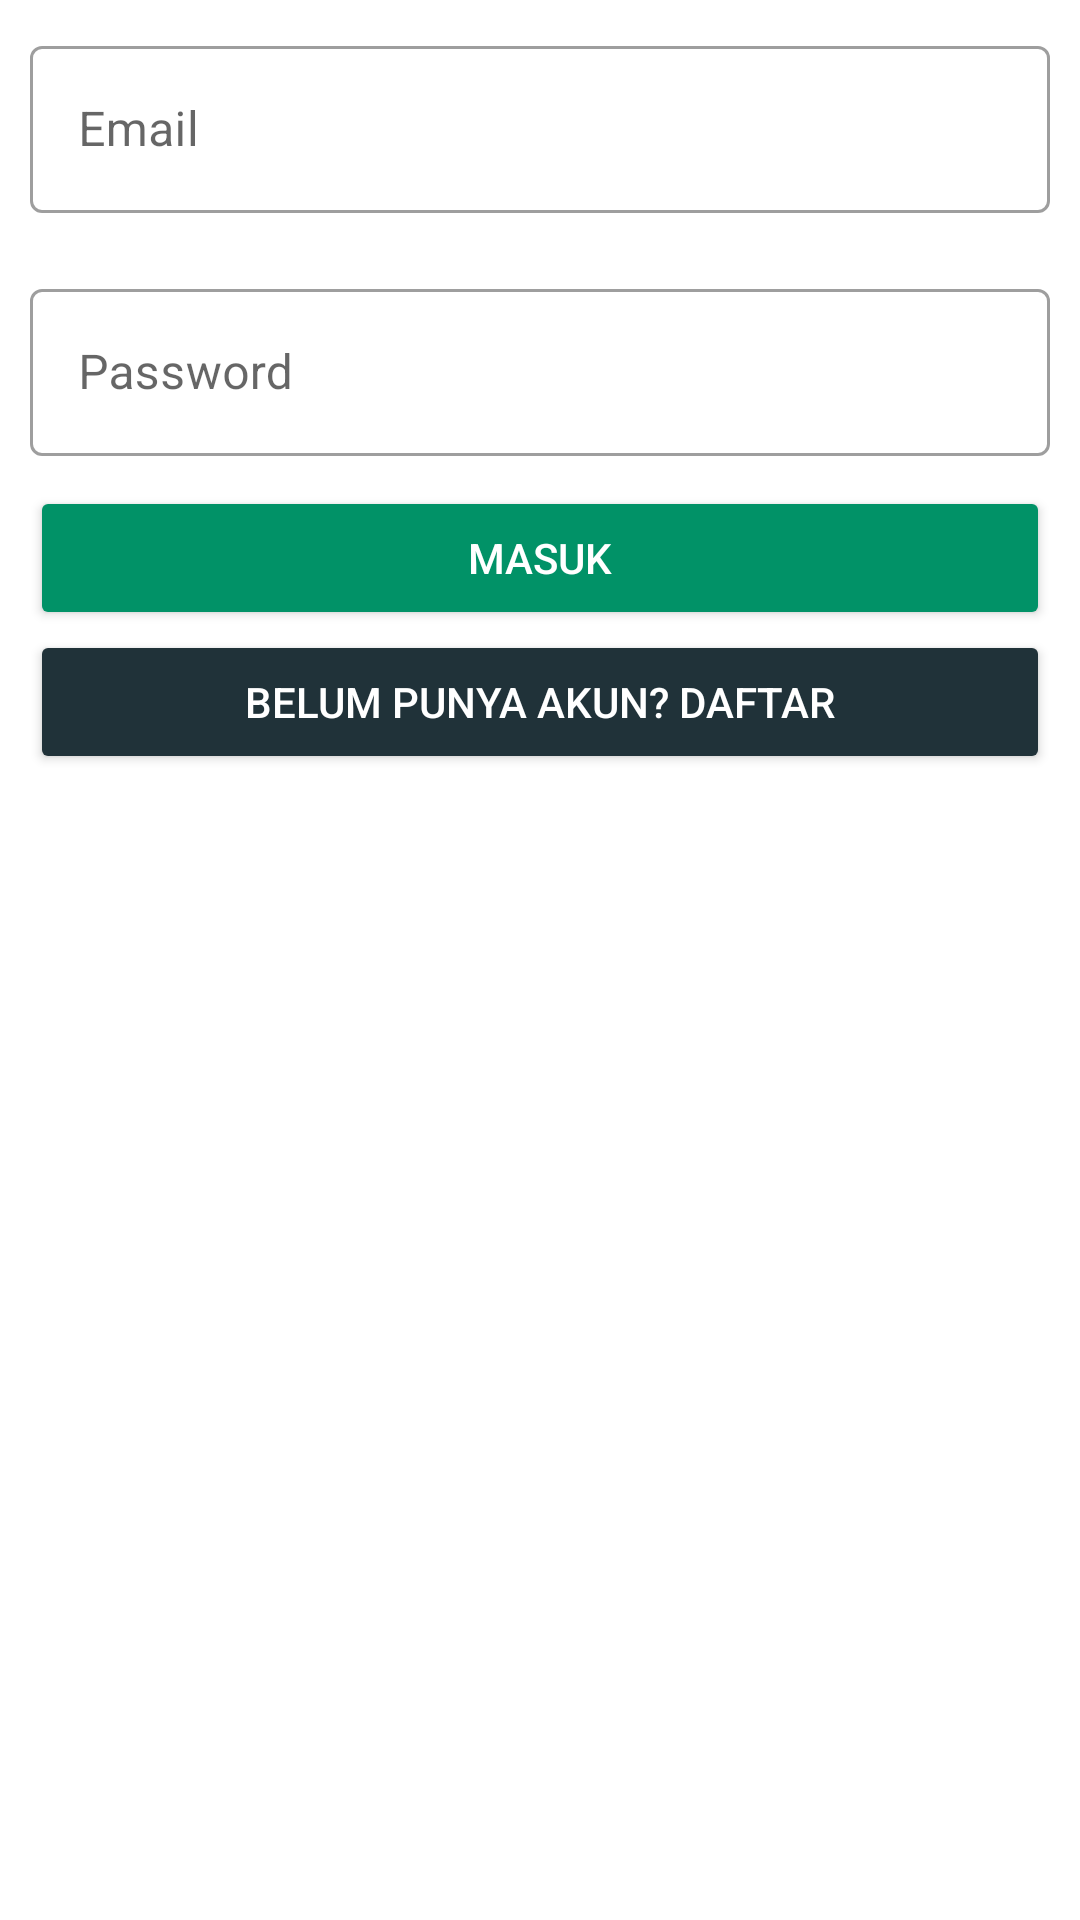

Reconstruct the res/layout file that produces this screen, plus the resources it refers to.
<!-- AndroidManifest.xml: application theme Theme.Montirin -->
<!-- res/layout/activity_login.xml -->
<?xml version="1.0" encoding="utf-8"?>
<RelativeLayout xmlns:android="http://schemas.android.com/apk/res/android"
    xmlns:app="http://schemas.android.com/apk/res-auto"
    xmlns:tools="http://schemas.android.com/tools"
    android:layout_width="match_parent"
    android:layout_height="match_parent"
    tools:context=".LoginActivity">

    <com.google.android.material.textfield.TextInputLayout
        android:id="@+id/lytEmail"
        android:padding="10dp"
        android:layout_width="match_parent"
        android:layout_height="wrap_content"
        android:hint="Email"
        style="@style/Widget.MaterialComponents.TextInputLayout.OutlinedBox">

        <com.google.android.material.textfield.TextInputEditText
            android:id="@+id/edtEmail"
            android:layout_width="match_parent"
            android:layout_height="wrap_content"
            android:inputType="textEmailAddress"
            />

    </com.google.android.material.textfield.TextInputLayout>

    <com.google.android.material.textfield.TextInputLayout
        android:padding="10dp"
        android:layout_below="@id/lytEmail"
        android:layout_width="match_parent"
        android:layout_height="wrap_content"
        android:hint="Password"
        style="@style/Widget.MaterialComponents.TextInputLayout.OutlinedBox">

        <com.google.android.material.textfield.TextInputEditText
            android:id="@+id/edtPassword"
            android:layout_width="match_parent"
            android:layout_height="wrap_content"
            android:inputType="textPassword"
            />
        <Button
            android:id="@+id/btnLogin"
            android:layout_marginTop="10dp"
            android:layout_below="@id/edtPassword"
            android:layout_width="match_parent"
            android:layout_height="wrap_content"
            android:backgroundTint="#019267"
            android:textColor="@color/white"
            android:text="Masuk"
            />
        <Button
            android:id="@+id/btnLogintoRegis"
            android:layout_below="@id/btnLogin"
            android:layout_width="match_parent"
            android:layout_height="wrap_content"
            android:backgroundTint="#203239"
            android:textColor="@color/white"
            android:text="Belum Punya Akun? DAFTAR"
            />

    </com.google.android.material.textfield.TextInputLayout>
</RelativeLayout>
<!-- resources referenced by this layout -->
<resources>
  <style name="Theme.Montirin" parent="Theme.MaterialComponents.DayNight.DarkActionBar">
          
          <item name="colorPrimary">@color/purple_500</item>
          <item name="colorPrimaryVariant">@color/purple_700</item>
          <item name="colorOnPrimary">@color/white</item>
          
          <item name="colorSecondary">@color/teal_200</item>
          <item name="colorSecondaryVariant">@color/teal_700</item>
          <item name="colorOnSecondary">@color/black</item>
          
          <item name="android:statusBarColor" tools:targetApi="l">?attr/colorPrimaryVariant</item>
          
      </style>
  <!-- not gathered from this repository: default colours our renderer supplied (Android Studio template values) -->
  <color name="purple_500">#FF6200EE</color>
  <color name="purple_700">#FF3700B3</color>
  <color name="teal_200">#FF03DAC5</color>
  <color name="teal_700">#FF018786</color>
  <color name="black">#FF000000</color>
  <color name="white">#FFFFFFFF</color>
</resources>
